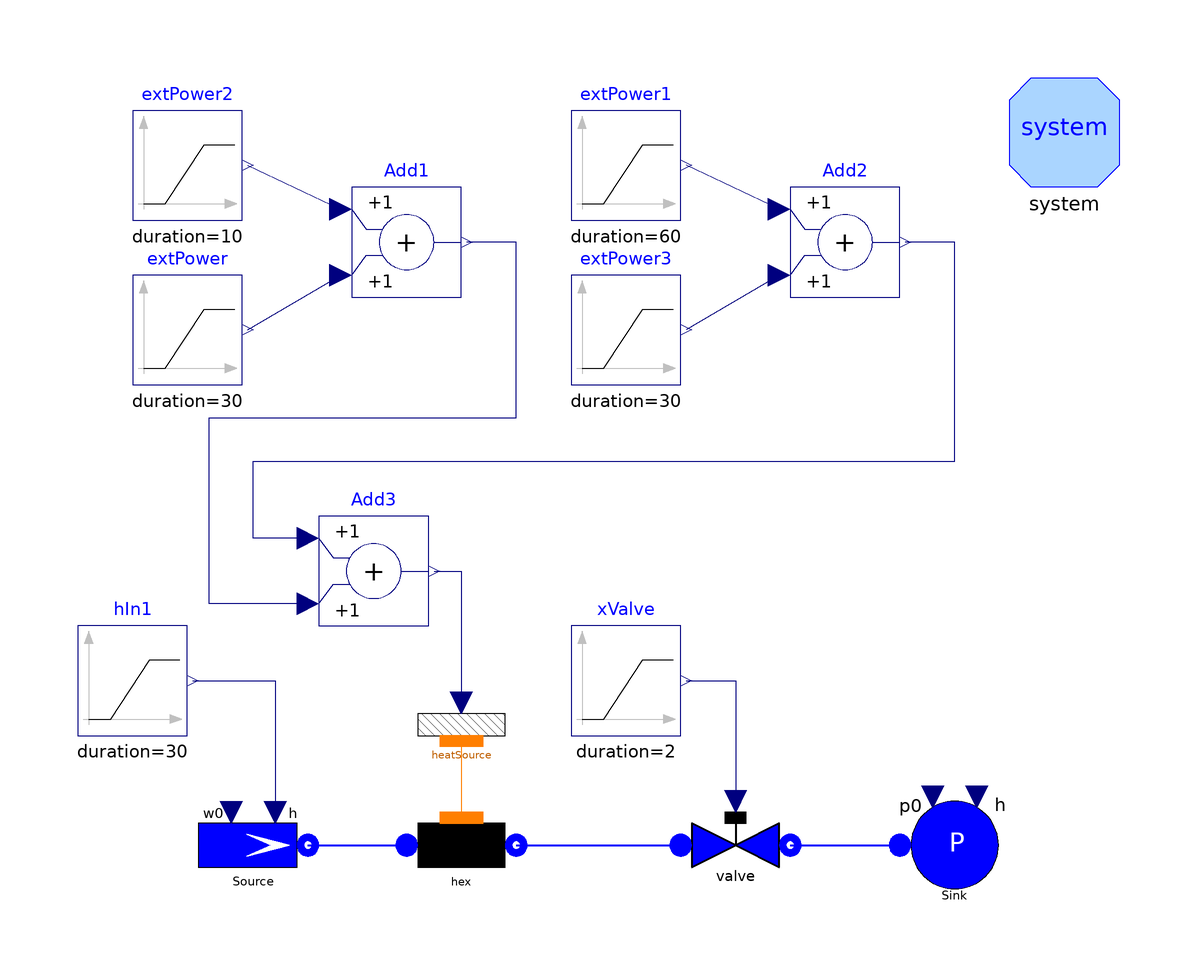

The component connection diagram of the Modelica model below, drawn from its own Placement and Line annotations.

model TestFlow1D2phDB_hf "Test case for Flow1D2ph"
      package Medium = Modelica.Media.Water.WaterIF97_ph (smoothModel=true);
      import Modelica.Constants.*;
      // number of Nodes
      parameter Integer Nnodes=10;
      // total length
      parameter Modelica.SIunits.Length Lhex=10;
      // internal diameter
      parameter Modelica.SIunits.Diameter Dhex=0.02;
      // wall thickness
      parameter Modelica.SIunits.Thickness thhex=0;
      // internal radius
      parameter Modelica.SIunits.Radius rhex=Dhex/2;
      // internal perimeter
      parameter Modelica.SIunits.Length omegahex=Dhex;
      // internal cross section
      parameter Modelica.SIunits.Area Ahex=pi*rhex^2;
      // friction factor
      parameter Real Cfhex=0.005;
      Water.Flow1D2phDB hex(
        N=Nnodes,
        L=Lhex,
        omega=omegahex,
        Dhyd=Dhex,
        A=Ahex,
        Cfnom=0.005,
        DynamicMomentum=false,
        hstartin=6e5,
        hstartout=6e5,
        redeclare package Medium = Medium,
        wnom=0.1,
        FFtype=ThermoPower3.Choices.Flow1D.FFtypes.Cfnom,
        initOpt=ThermoPower3.Choices.Init.Options.steadyState,
        dpnom=1000) annotation (Placement(transformation(extent={{-30,-50},{-10,
                -30}}, rotation=0)));
      ThermoPower3.Water.ValveLin valve(Kv=0.1/15e5) annotation (Placement(
            transformation(extent={{20,-50},{40,-30}}, rotation=0)));
      ThermoPower3.Thermal.HeatSource1Dhtc heatSource(
        N=Nnodes,
        L=Lhex,
        omega=omegahex) annotation (Placement(transformation(extent={{-30,-28},
                {-10,-8}}, rotation=0)));
      ThermoPower3.Water.SinkP Sink(p0=1e5) annotation (Placement(
            transformation(extent={{60,-50},{80,-30}}, rotation=0)));
      Modelica.Blocks.Sources.Ramp extPower(
        duration=30,
        height=3e5,
        startTime=10) annotation (Placement(transformation(extent={{-80,44},{-60,
                64}}, rotation=0)));
      ThermoPower3.Water.SourceW Source(w0=0.1) annotation (Placement(
            transformation(extent={{-68,-50},{-48,-30}}, rotation=0)));
      Modelica.Blocks.Sources.Ramp extPower2(
        duration=10,
        height=-3e5,
        startTime=70) annotation (Placement(transformation(extent={{-80,74},{-60,
                94}}, rotation=0)));
      Modelica.Blocks.Math.Add Add1 annotation (Placement(transformation(extent=
               {{-40,60},{-20,80}}, rotation=0)));
      Modelica.Blocks.Sources.Ramp xValve(height=0, offset=1) annotation (
          Placement(transformation(extent={{0,-20},{20,0}}, rotation=0)));
      Modelica.Blocks.Sources.Ramp hIn1(
        duration=30,
        offset=6e5,
        height=2.2e6,
        startTime=120) annotation (Placement(transformation(extent={{-90,-20},{
                -70,0}}, rotation=0)));
      Modelica.Blocks.Math.Add Add2 annotation (Placement(transformation(extent=
               {{40,60},{60,80}}, rotation=0)));
      Modelica.Blocks.Sources.Ramp extPower1(
        duration=60,
        height=-2.5e5,
        startTime=170) annotation (Placement(transformation(extent={{0,74},{20,
                94}}, rotation=0)));
      Modelica.Blocks.Sources.Ramp extPower3(
        duration=30,
        height=2.5e5,
        startTime=260) annotation (Placement(transformation(extent={{0,44},{20,
                64}}, rotation=0)));
      Modelica.Blocks.Math.Add Add3 annotation (Placement(transformation(extent=
               {{-46,0},{-26,20}}, rotation=0)));
      inner System system
        annotation (Placement(transformation(extent={{80,80},{100,100}})));
    initial equation
      der(hex.p) = 0;
      der(hex.htilde) = zeros(Nnodes - 1);

    equation
      connect(heatSource.wall, hex.wall) annotation (Line(points={{-20,-21},{-20,
              -28},{-20,-35}}, color={255,127,0}));
      connect(hex.outfl, valve.inlet) annotation (Line(
          points={{-10,-40},{20,-40}},
          color={0,0,255},
          thickness=0.5));
      connect(valve.outlet, Sink.flange) annotation (Line(
          points={{40,-40},{60,-40}},
          color={0,0,255},
          thickness=0.5));
      connect(Source.flange, hex.infl) annotation (Line(
          points={{-48,-40},{-30,-40}},
          color={0,0,255},
          thickness=0.5));
      connect(hIn1.y, Source.in_h) annotation (Line(points={{-69,-10},{-54,-10},
              {-54,-34}}, color={0,0,127}));
      connect(xValve.y, valve.cmd) annotation (Line(points={{21,-10},{30,-10},{
              30,-32}}, color={0,0,127}));
      connect(Add3.y, heatSource.power) annotation (Line(points={{-25,10},{-20,
              10},{-20,-14}}, color={0,0,127}));
      connect(Add3.u1, Add2.y) annotation (Line(points={{-48,16},{-58,16},{-58,
              30},{70,30},{70,70},{61,70}}, color={0,0,127}));
      connect(Add3.u2, Add1.y) annotation (Line(points={{-48,4},{-66,4},{-66,38},
              {-10,38},{-10,70},{-19,70}}, color={0,0,127}));
      connect(extPower.y, Add1.u2)
        annotation (Line(points={{-59,54},{-42,64}}, color={0,0,127}));
      connect(extPower2.y, Add1.u1)
        annotation (Line(points={{-59,84},{-42,76}}, color={0,0,127}));
      connect(Add2.u1, extPower1.y)
        annotation (Line(points={{38,76},{21,84}}, color={0,0,127}));
      connect(Add2.u2, extPower3.y)
        annotation (Line(points={{38,64},{21,54}}, color={0,0,127}));
      annotation (
        Window(
          x=0.01,
          y=0.03,
          width=0.59,
          height=0.55),
        Diagram(coordinateSystem(
            preserveAspectRatio=false,
            extent={{-100,-100},{100,100}},
            grid={2,2}), graphics),
        experiment(
          StopTime=300,
          NumberOfIntervals=2000,
          Tolerance=1e-007),
        Documentation(info="<HTML>
<p>The model is designed to test the component  <tt>Flow1D2phDB</tt> (fluid side of a heat exchanger, finite volumes, two-phase flow, heat transfer computation) with a prescribed external heat flux, for debugging purposes. The heat transfer coefficient on the <tt>wall</tt> connector should be a continuous function.
<p>
Simulation Interval = [0...300] sec <br> 
Integration Algorithm = DASSL <br>
Algorithm Tolerance = 1e-7 
</p>
</HTML>", revisions="<HTML>
<ul>
    <li><i>11 Oct 2004</i> by <a href=\"mailto:francesco.casella@polimi.it\">Francesco Casella</a>:<br> 
    First release.</li>
</ul>
</HTML>"),
        experimentSetupOutput(equdistant=false));
    end TestFlow1D2phDB_hf;